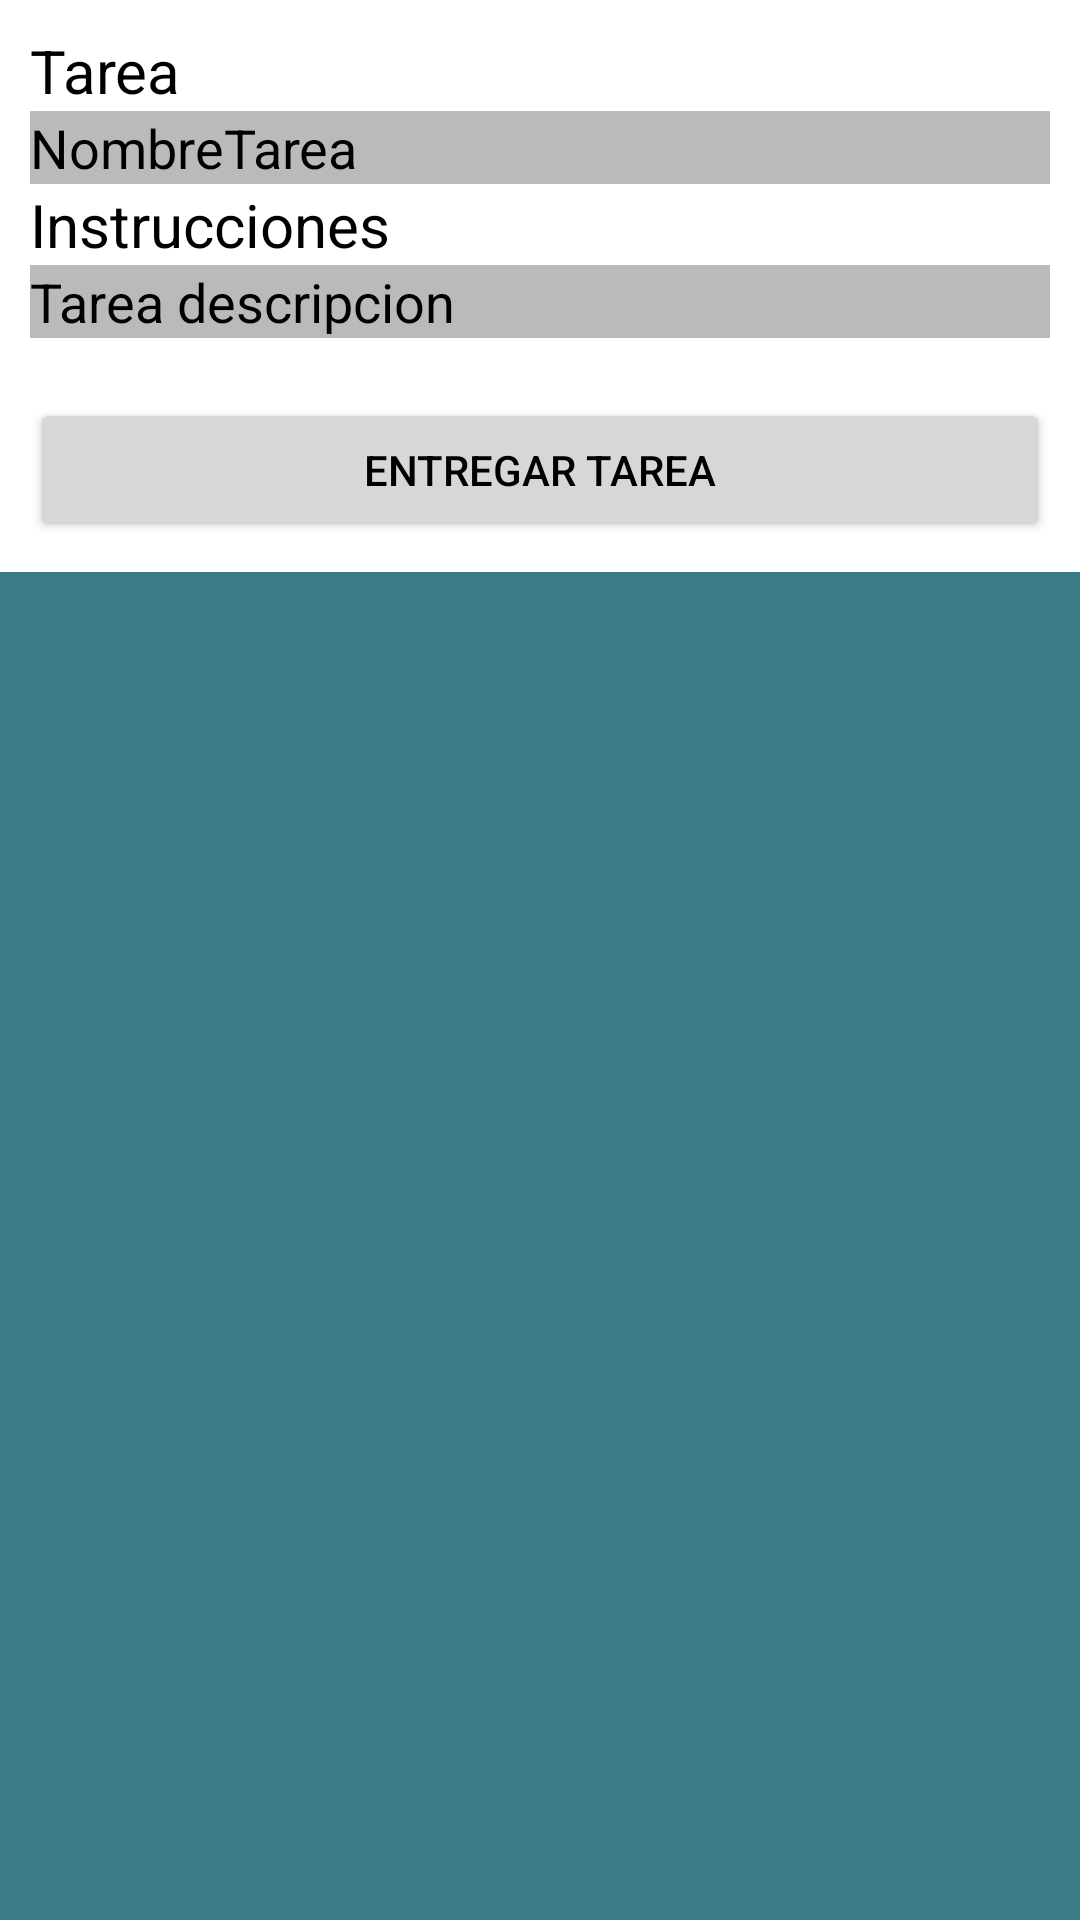

The Android layout XML behind this screen, and the referenced resources:
<!-- AndroidManifest.xml: application theme Theme.LoginRegistro -->
<!-- res/layout/activity_deliver_task.xml -->
<?xml version="1.0" encoding="utf-8"?>
<androidx.constraintlayout.widget.ConstraintLayout xmlns:android="http://schemas.android.com/apk/res/android"
    xmlns:app="http://schemas.android.com/apk/res-auto"
    xmlns:tools="http://schemas.android.com/tools"
    android:layout_width="match_parent"
    android:layout_height="match_parent"
    tools:context=".DeliverTaskActivity"
    android:background="#3A7C85">


    <LinearLayout
        android:background="@color/white"
        android:layout_width="match_parent"
        android:layout_height="wrap_content"
        android:orientation="vertical"
        android:padding="10dp">
        <TextView
            android:layout_width="match_parent"
            android:layout_height="wrap_content"
            android:text="Tarea"
            android:textColor="@color/black"
            android:textSize="20dp">

        </TextView>
        <TextView
            android:id="@+id/taskTitle"
            android:layout_width="match_parent"
            android:layout_height="wrap_content"
            android:text="NombreTarea"
            android:textColor="@color/black"
            android:background="#BABABA"
            android:textSize="18dp"></TextView>

        <TextView
            android:layout_width="match_parent"
            android:layout_height="wrap_content"
            android:text="Instrucciones"
            android:textColor="@color/black"
            android:textSize="20dp">

        </TextView>
        <TextView
            android:id="@+id/taskInstructions"
            android:layout_width="match_parent"
            android:layout_height="wrap_content"
            android:text="Tarea descripcion"
            android:background="#BABABA"
            android:textColor="@color/black"
            android:textSize="18dp"
            android:layout_marginBottom="20dp"></TextView>

        <LinearLayout
            android:layout_width="match_parent"
            android:layout_height="wrap_content"
            android:orientation="horizontal"/>

        <Button
            android:id="@+id/deliverTask"
            android:layout_width="match_parent"
            android:layout_height="wrap_content"
            android:text="Entregar Tarea"
            android:textColor="@color/black"/>

    </LinearLayout>
</androidx.constraintlayout.widget.ConstraintLayout>
<!-- resources referenced by this layout -->
<resources>
  <style name="Theme.LoginRegistro" parent="Theme.MaterialComponents.DayNight.DarkActionBar">
          
          <item name="colorPrimary">#F6C226</item>
          <item name="colorPrimaryVariant">#00BCD4</item>
          <item name="colorOnPrimary">@color/white</item>
          
          <item name="colorSecondary">@color/teal_200</item>
          <item name="colorSecondaryVariant">@color/teal_700</item>
          <item name="colorOnSecondary">@color/black</item>
          
          <item name="android:statusBarColor" tools:targetApi="l">?attr/colorPrimaryVariant</item>
          
      </style>
  <!-- not gathered from this repository: default colours our renderer supplied (Android Studio template values) -->
  <color name="teal_200">#FF03DAC5</color>
  <color name="teal_700">#FF018786</color>
  <color name="black">#FF000000</color>
  <color name="white">#FFFFFFFF</color>
</resources>
